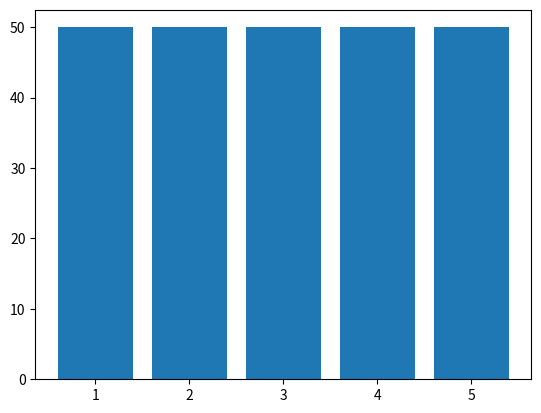

This chart was generated by the following Python code:
import matplotlib.pyplot as plt
from matplotlib import animation
import random
import time


fig=plt.figure()

x=range(1,6)
barcollection = plt.bar(x,50)
t_start = time.time()
def animate(i):
    for i in range(len(barcollection)):
    	barcollection[i].set_height(random.randint(0,50))
	#fps = (( i + 1 ) / (time.time() - t_start))
	#print(fps)
anim=animation.FuncAnimation(fig,animate,blit=False,interval=1)


plt.show()
